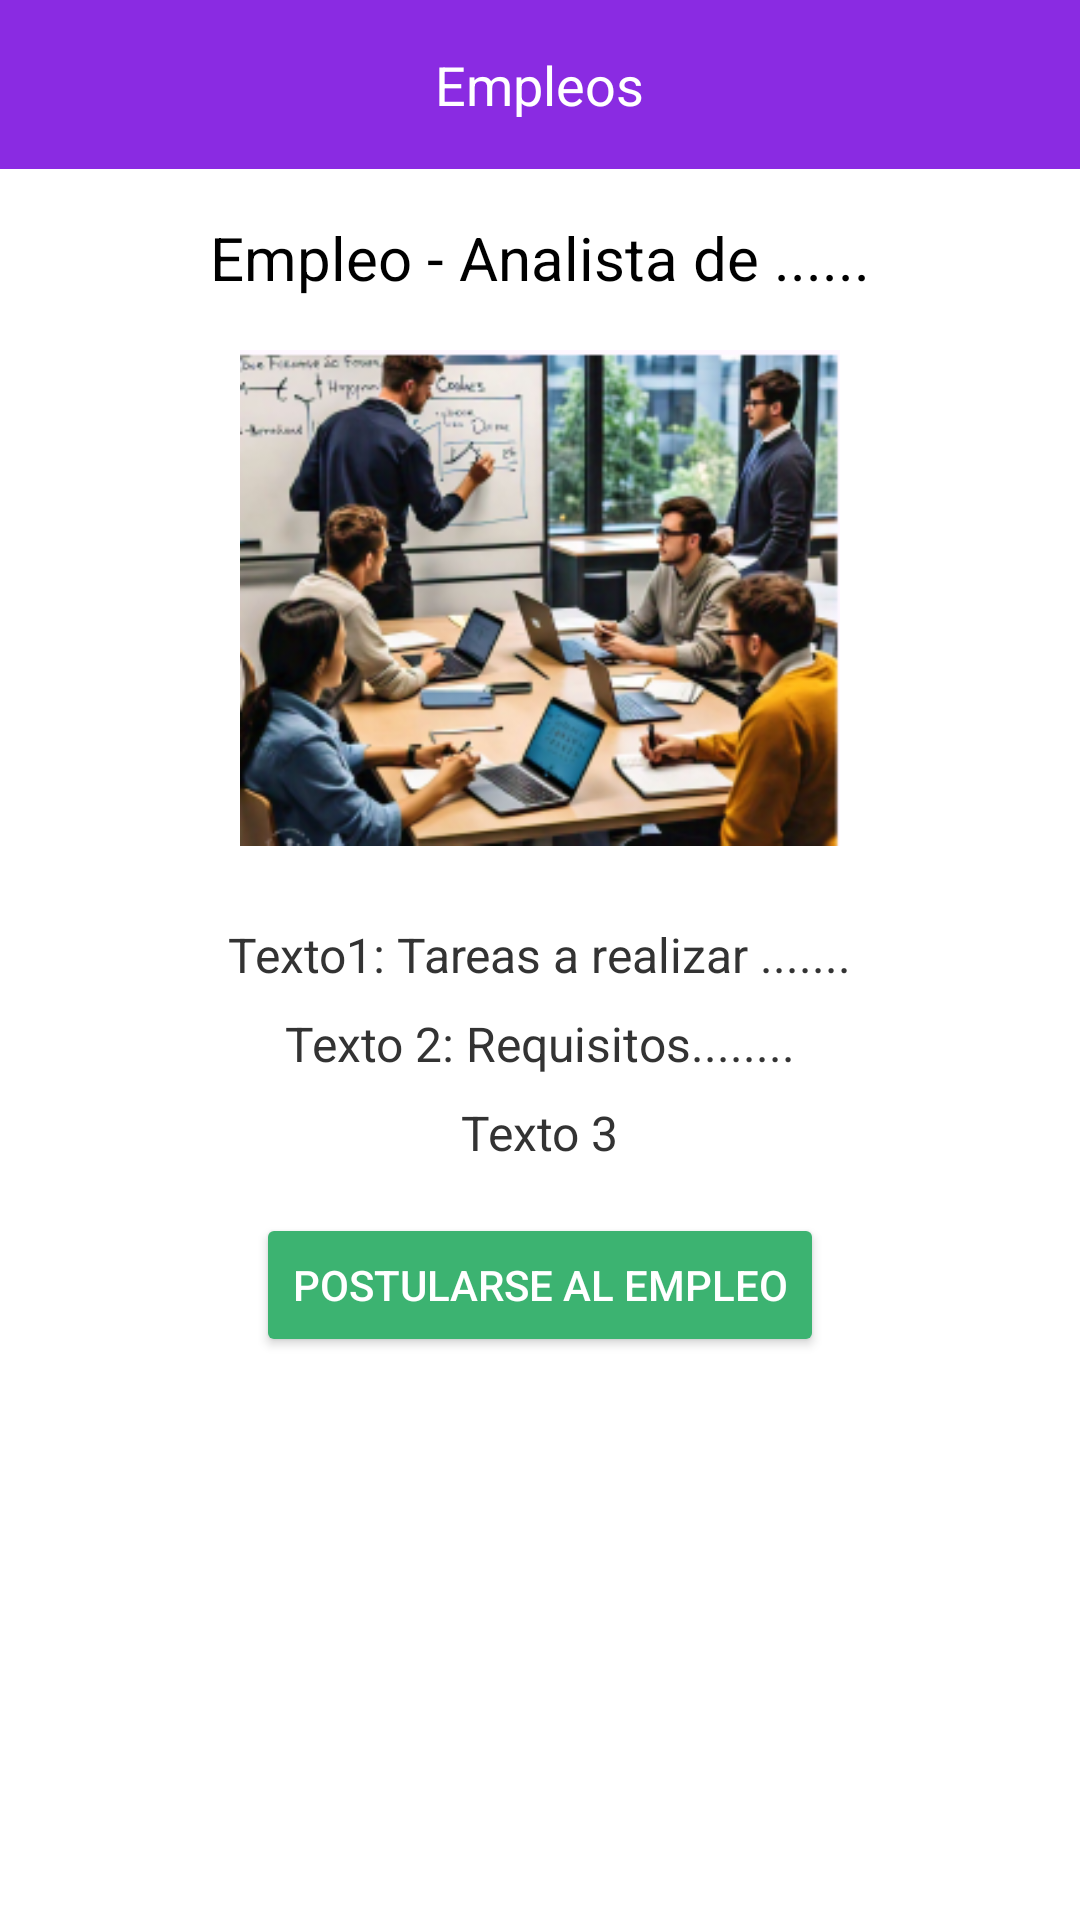

This screen was rendered from an Android layout file. Write that file and the resources it references.
<!-- AndroidManifest.xml: application theme Theme.TPF_PAII_Android -->
<!-- res/layout/ver_empleo.xml -->
<?xml version="1.0" encoding="utf-8"?>
<androidx.constraintlayout.widget.ConstraintLayout xmlns:android="http://schemas.android.com/apk/res/android"
    android:layout_width="match_parent"
    android:layout_height="match_parent">

    
    <LinearLayout
        android:layout_width="match_parent"
        android:layout_height="match_parent"
        android:orientation="vertical"
        android:background="#FFFFFF">

        
        <RelativeLayout
            android:layout_width="match_parent"
            android:layout_height="wrap_content"
            android:background="#8A2BE2"
            android:padding="16dp">

            <ImageView
                android:layout_width="24dp"
                android:layout_height="24dp"
                android:src="@drawable/burger_menu"
                android:layout_alignParentStart="true" />

            <TextView
                android:layout_width="wrap_content"
                android:layout_height="wrap_content"
                android:text="Empleos"
                android:textSize="18sp"
                android:textColor="#FFFFFF"
                android:layout_centerHorizontal="true" />
        </RelativeLayout>

        
        <TextView
            android:layout_width="wrap_content"
            android:layout_height="wrap_content"
            android:text="Empleo - Analista de ......"
            android:textSize="20sp"
            android:textColor="#000000"
            android:layout_gravity="center_horizontal"
            android:paddingTop="16dp"
            android:paddingBottom="8dp" />

        
        <ImageView
            android:layout_width="200dp"
            android:layout_height="200dp"
            android:src="@drawable/img1_tpf"
            android:layout_gravity="center_horizontal"
            android:contentDescription="Imagen de capacitación"
            android:paddingBottom="16dp" />

        
        <TextView
            android:layout_width="wrap_content"
            android:layout_height="wrap_content"
            android:text="Texto1: Tareas a realizar ......."
            android:textSize="16sp"
            android:textColor="#333333"
            android:layout_gravity="center_horizontal"
            android:paddingBottom="8dp" />

        
        <TextView
            android:layout_width="wrap_content"
            android:layout_height="wrap_content"
            android:text="Texto 2: Requisitos........"
            android:textSize="16sp"
            android:textColor="#333333"
            android:layout_gravity="center_horizontal"
            android:paddingBottom="8dp" />

        
        <TextView
            android:layout_width="wrap_content"
            android:layout_height="wrap_content"
            android:text="Texto 3"
            android:textSize="16sp"
            android:textColor="#333333"
            android:layout_gravity="center_horizontal"
            android:paddingBottom="16dp" />

        
        <Button
            android:layout_width="wrap_content"
            android:layout_height="wrap_content"
            android:text="Postularse al empleo"
            android:backgroundTint="#3CB371"
            android:textColor="#FFFFFF"
            android:layout_gravity="center_horizontal"
            android:padding="12dp" />
    </LinearLayout>

</androidx.constraintlayout.widget.ConstraintLayout>
<!-- resources referenced by this layout -->
<resources>
  <!-- drawable img1_tpf: png bitmap (drawable, 133291 bytes) -->
  <style name="Theme.TPF_PAII_Android" parent="Base.Theme.TPF_PAII_Android" />
  <style name="Base.Theme.TPF_PAII_Android" parent="Theme.Material3.DayNight.NoActionBar">
          
          
      </style>
</resources>
